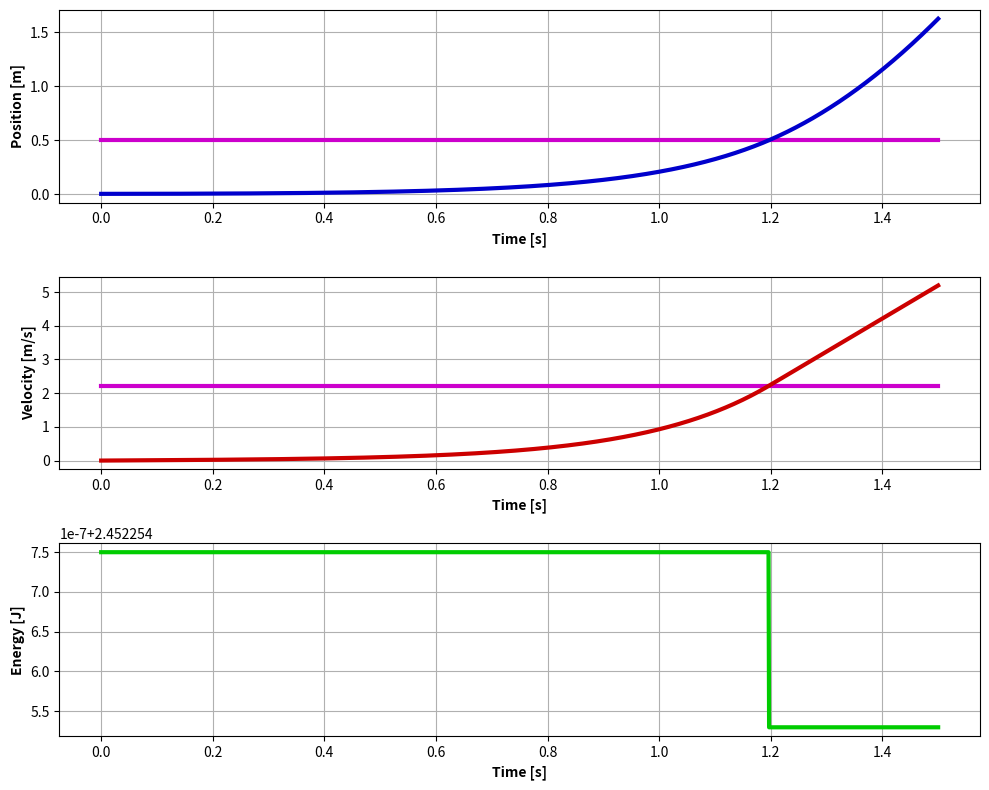
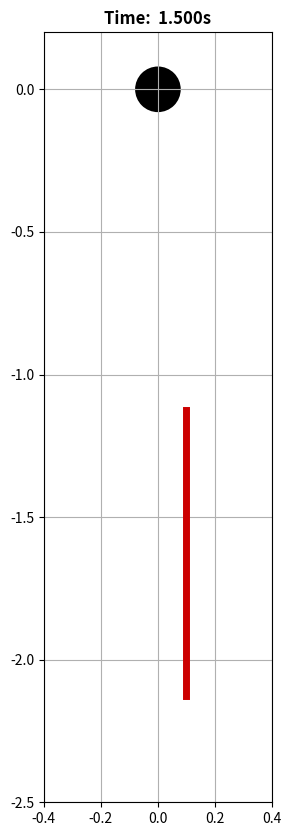

Write Python code to recreate these figures, in order.
# Flying cable simulation
# Feynman exercise #10.15
# REQUIRES PYTHON 3

import numpy as np
from scipy import integrate
import matplotlib.patches as patches
import matplotlib.pyplot as plt

# system parameters
sysParams = {
	"L": 1, 	# [m]       total length of cable
	"g": 9.81,  # [m/s^2]   acceleration of gravity
	"rho": 1,   # [kg/m]    rope mass per unit length
}
 
# derivative calculation
# this function is called by the ODE solver
def StateProp(t, X):
	"""
	Calculate Xdot at any time t
	"""
	
	# deconstruct state vector
	y = X[0]
	y_dot = X[1]
	
	# construct Xdot from differential equation
	# note: X = [y y_dot] therefore Xdot = [y_dot y_ddot]
	Xdot = np.zeros((2,1))
	Xdot[0] = y_dot;	
	
	if(y <= sysParams["L"]/2):
		Xdot[1] = 2*y*sysParams["g"]/sysParams["L"]
	else:
		Xdot[1] =  sysParams["g"]

	return Xdot
 
# main function for running ODE solver
if __name__ == '__main__':
 
	# integrator selection
	# dopri5 is a Dormand-Price Runge-Kutta 4/5 solver
	r = integrate.ode(StateProp).set_integrator('dopri5')
 
 	# speed up animation by skipping this many frames between refreshing plot
	anim_step = 10
 
	# integration time period
	t0 = 0.0
	tf = 1.5
	dt = 0.001
	nSteps = int(np.floor(((tf-t0)/dt)+1))
	
	# initial conditions
	X0 = np.zeros((2,1))
	X0[0] = 0.005 # degrees
	X0[1] = 0     # degrees/sec
	r.set_initial_value(X0, t0)
 
	# data storage
	t = np.zeros((1,nSteps))
	X = np.zeros((2,nSteps))
	t[0] = 0
	X[:,0] = X0.T    # silly numpy matrix style requires that column to be inserted is actually a row...
 
	# integrate for each timestep and store output
	k = 1
	while r.successful() and k < nSteps:
		r.integrate(r.t + dt)
		t[0,k] = r.t
		X[:,k] = r.y.T
		k += 1
 
	# figure out when cable leaves pulley
	offPulleyIdx = np.where(X[0,:] >= (sysParams["L"]/2))
	targetIdx = offPulleyIdx[0][0]	
	txt = "Cable leaves pulley at t = {:5.3f}s with v = {:5.3f}m/s"
	print(txt.format(t.T[targetIdx][0],X[1,targetIdx]))

	# compute total energy in system (i.e. the Hamiltonian)
	# depends upon whether the cable is unwrapping around pulley (E1)
	# or falling freely (E2)
	y = X[0,:]
	y_dot = X[1,:]
	m1 = (sysParams["L"]/2)-y
	m2 = (sysParams["L"]/2)+y
	m = m1+m2 # (== sysParams["L"] !)
	E1 = 0.5*(sysParams["rho"]*sysParams["L"])*np.square(y_dot) + sysParams["rho"]*sysParams["g"]*(0.25*sysParams["L"]**2-np.square(y));
	E2 = 0.5*(sysParams["rho"]*sysParams["L"])*np.square(y_dot) + sysParams["rho"]*sysParams["g"]*(0.5*sysParams["L"]-y);
	E1_idx = offPulleyIdx = np.where(X[0,:] < (sysParams["L"]/2))
	E2_idx = offPulleyIdx = np.where(X[0,:] >= (sysParams["L"]/2))
	E = np.concatenate((E1[E1_idx],E2[E2_idx]))
	
	# plot results using matplotlib
	t_bounds = [[t.T[0][0]],[t.T[len(t.T)-1][0]]]
	fig = plt.figure(num=None,figsize=(10, 8))
	plt.subplot(311)
	plt.plot(t_bounds,X[0,targetIdx]*np.ones([2,1]),'-',linewidth=3,color='#CC00CC')
	plt.plot(t.T, X[0,:],'-',linewidth=3,color='#0000CC')
	plt.grid('on')
	plt.xlabel('Time [s]',fontweight='bold')
	plt.ylabel('Position [m]',fontweight='bold')
	plt.subplot(312)
	plt.plot(t_bounds,X[1,targetIdx]*np.ones([2,1]),'-',linewidth=3,color='#CC00CC')
	plt.plot(t.T, X[1,:],'-',linewidth=3,color='#CC0000')
	plt.grid('on')
	plt.xlabel('Time [s]',fontweight='bold')
	plt.ylabel('Velocity [m/s]',fontweight='bold')	
	plt.show(block=False)
	plt.subplot(313)
	plt.plot(t.T,E,'-',linewidth=3,color='#00CC00')
	plt.grid('on')
	plt.xlabel('Time [s]',fontweight='bold')
	plt.ylabel('Energy [J]',fontweight='bold')	
	fig.tight_layout()
	fig.canvas.draw() 
		
	# animate results
	r_pulley = 0.1
	theta = np.arange(0,np.pi,0.01)
	x_circ = r_pulley*np.cos(theta)
	y_circ = r_pulley*np.sin(theta)
	fig2 = plt.figure(num=None,figsize=(4,10))

	for i in np.arange(0,len(t.T),anim_step):
		
		# get current value of variable y (distance traveled)
		t_now = t.T[i][0]
		y = X[0,i]
	
		# format plot
		fig2.clear()
		title_text = "Time: {:6.3f}s"
		plt.title(title_text.format(t_now),fontweight='bold')
		plt.grid('on')
		plt.xlim(-0.4, 0.4)
		plt.ylim(-2.5,2*r_pulley)
		plt.gca().set_aspect('equal', adjustable='box')
		
		# show pulley
		art = patches.Circle((0, 0), 0.8*r_pulley,fill=True,facecolor='#000000')
		plt.gca().add_patch(art)
		
		# show cable
		if(y <= sysParams["L"]/2):
			plt.plot(-1*r_pulley*np.ones([2,1]),np.array([[y-(sysParams["L"]/2)],[0]]),'-',linewidth=5,color='#cc0000');
			plt.plot(x_circ,y_circ,'-',linewidth=5,color='#cc0000');
			plt.plot(r_pulley*np.ones([2,1]),np.array([[0],[-(sysParams["L"]/2+y)]]),'-',linewidth=5,color='#cc0000')
		else:
			plt.plot(r_pulley*np.ones([2,1]),(-y+(sysParams["L"]/2))+np.array([[0],[-sysParams["L"]]]),'-',linewidth=5,color='#cc0000')
		
		# show current frame of animation
		fig2.canvas.draw()
		fig2.canvas.flush_events()
		plt.pause(0.0001)
	
	# keep figures displayed after animation ends
	plt.show(block=True)
